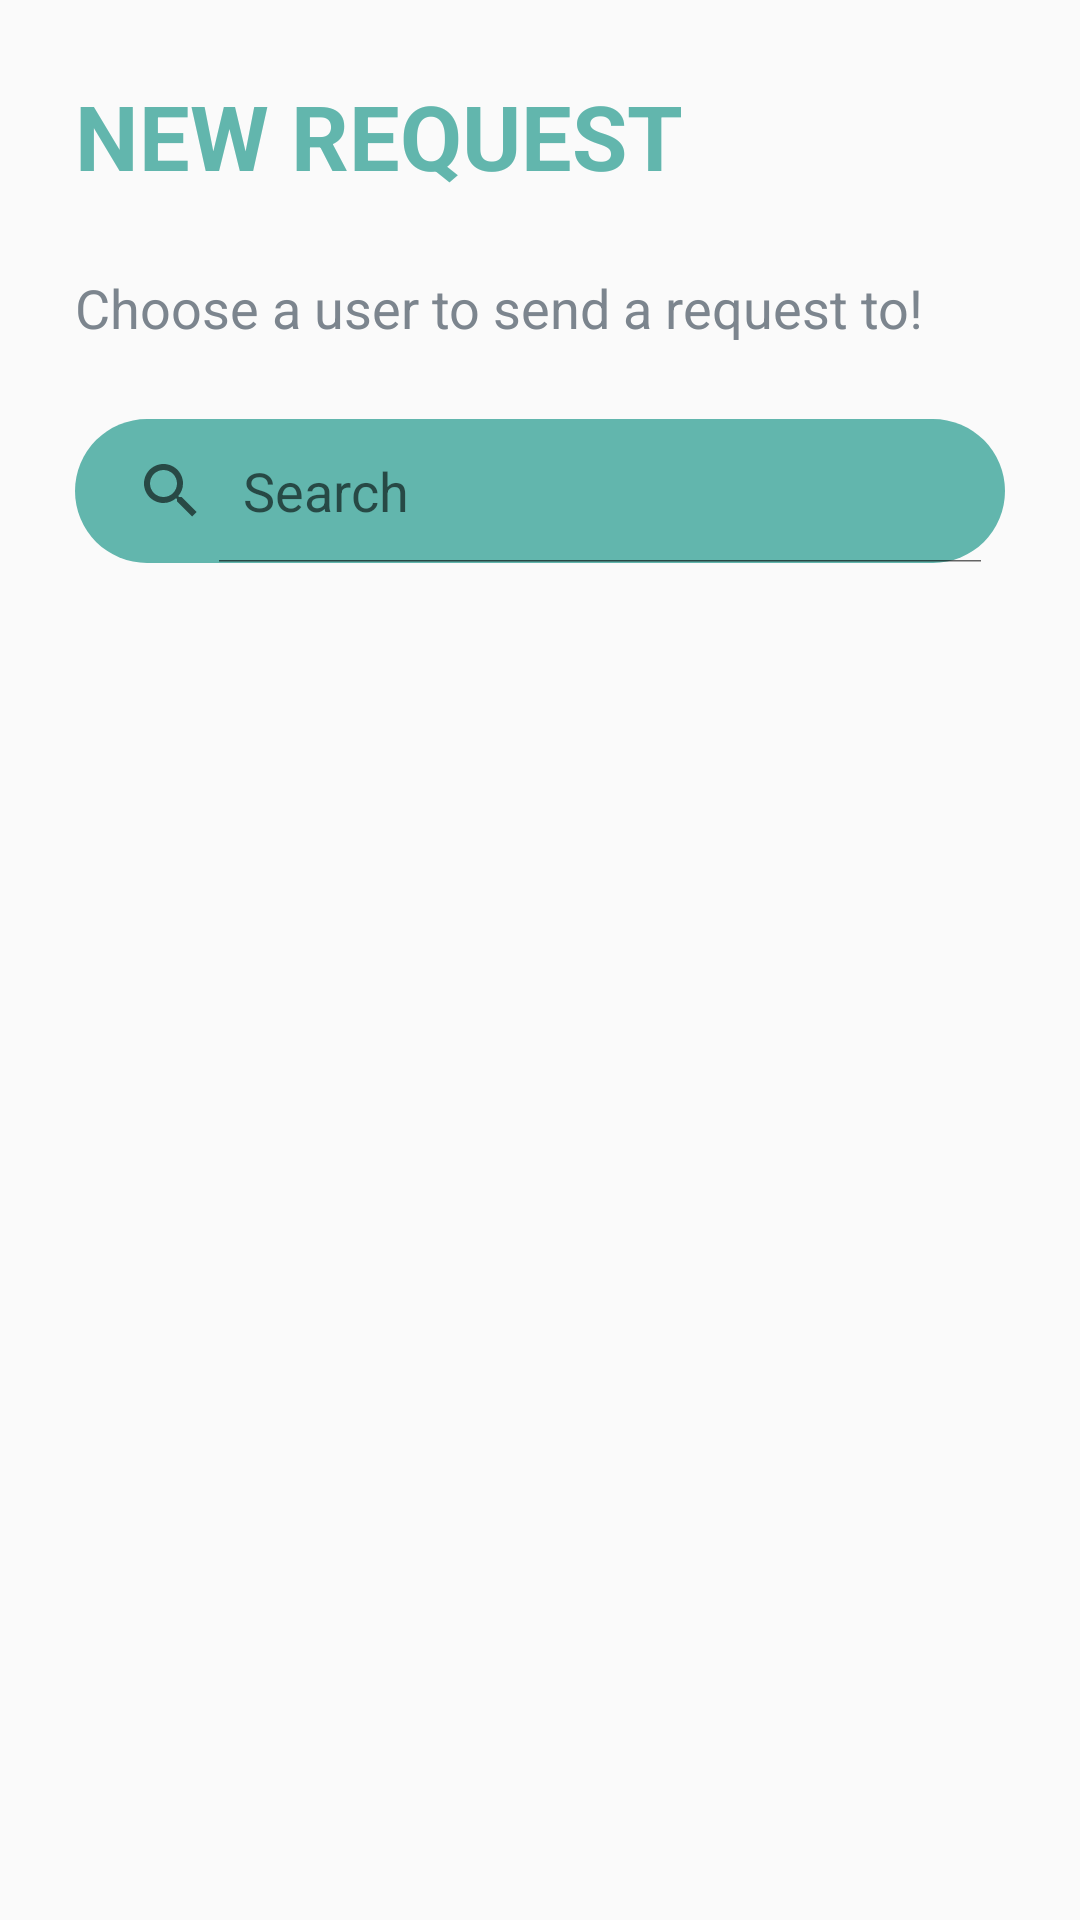

Here is an Android app screen rendered from its layout file. Give the layout XML and the strings, colors and styles it references.
<!-- AndroidManifest.xml: application theme AppTheme -->
<!-- res/layout/activity_new_request.xml -->
<?xml version="1.0" encoding="utf-8"?>
<android.support.v4.widget.DrawerLayout xmlns:android="http://schemas.android.com/apk/res/android"
    xmlns:app="http://schemas.android.com/apk/res-auto"
    xmlns:tools="http://schemas.android.com/tools"
    android:id="@+id/activity_main"
    android:layout_width="match_parent"
    android:layout_height="match_parent"
    tools:context=".NewRequestActivity">

    <LinearLayout xmlns:android="http://schemas.android.com/apk/res/android"
        xmlns:app="http://schemas.android.com/apk/res-auto"
        xmlns:tools="http://schemas.android.com/tools"
        android:layout_width="match_parent"
        android:layout_height="match_parent"
        android:orientation="vertical"
        >

        <TextView
            android:layout_width="match_parent"
            android:layout_height="wrap_content"
            android:text="New Request"
            android:textSize="30sp"
            android:textColor="@color/colorGreen"
            android:textStyle="bold"
            android:padding="25dp"
            android:textAllCaps="true"
            />

        <TextView
            android:layout_width="match_parent"
            android:layout_height="wrap_content"
            android:textSize="18sp"
            android:text="Choose a user to send a request to!"
            android:textColor="@color/colorGray"
            android:paddingLeft="25dp"
            android:paddingRight="25dp"
            />

        <SearchView
            android:id="@+id/search_view"
            android:layout_width="match_parent"
            android:layout_height="wrap_content"
            android:iconifiedByDefault="false"
            android:background="@drawable/searchbar"
            android:layout_margin="25dp"
            android:queryHint="@string/search_hint"/>

        <ListView
            android:id="@+id/list_view"
            android:layout_width="match_parent"
            android:layout_height="wrap_content"/>

    </LinearLayout>

    <android.support.design.widget.NavigationView
        app:headerLayout="@layout/menu_header"
        android:layout_width="wrap_content"
        android:layout_height="match_parent"
        android:background="@color/colorWhite"
        app:menu="@menu/drawermenu"
        android:layout_gravity="start"
        android:id="@+id/nv"
        app:itemTextColor="@color/colorGray">
    </android.support.design.widget.NavigationView>

</android.support.v4.widget.DrawerLayout>
<!-- res/layout/menu_header.xml (included above) -->
<?xml version="1.0" encoding="utf-8"?>
<LinearLayout
    xmlns:android="http://schemas.android.com/apk/res/android"
    android:layout_width="match_parent"
    android:layout_height="160dp"
    android:orientation="horizontal"
    android:background="@drawable/profilebg"
    android:scaleType="centerCrop"
    android:padding="30dp">

    <LinearLayout
        android:layout_width="match_parent"
        android:layout_height="match_parent"
        android:orientation="vertical">

        <TextView
            android:id="@+id/name"
            android:layout_width="wrap_content"
            android:layout_height="wrap_content"
            android:text="@string/username"
            android:layout_marginTop="10dp"
            android:layout_marginStart="16dp"
            android:textSize="16sp"
            android:textColor="@color/colorWhite"
            android:textStyle="bold"
            android:singleLine="true"
            />

        <TextView
            android:id="@+id/playlist_num"
            android:layout_width="wrap_content"
            android:layout_height="wrap_content"
            android:text="@string/my_playlists"
            android:layout_marginTop="10dp"
            android:layout_marginStart="16dp"
            android:textSize="16sp"
            android:textColor="@color/colorWhite"
            android:textStyle="bold"
            android:singleLine="true"
            />
    </LinearLayout>



</LinearLayout>
<!-- resources referenced by this layout -->
<resources>
  <color name="colorGray">#7C858E</color>
  <color name="colorGreen">#62B6AD</color>
  <color name="colorWhite">#FFFFFF</color>
  <!-- drawable profilebg: jpg bitmap (drawable, 41350 bytes) -->
  <!-- drawable searchbar (drawable) -->
  <?xml version="1.0" encoding="utf-8"?>
  <shape xmlns:android="http://schemas.android.com/apk/res/android">
      <corners android:radius="1000dp"/>
  
      <solid android:color="@color/colorGreen"/>
  </shape>
  <string name="my_playlists">MY PLAYLISTS</string>
  <string name="search_hint">Search</string>
  <string name="username">USERNAME</string>
  <style name="AppTheme" parent="Theme.AppCompat.Light.DarkActionBar">
          
          <item name="colorPrimary">@color/colorPrimary</item>
          <item name="colorPrimaryDark">@color/colorPrimaryDark</item>
          <item name="colorAccent">@color/colorAccent</item>
          <item name="android:layoutDirection">ltr</item>
      </style>
  <color name="colorPrimary">#008577</color>
  <color name="colorPrimaryDark">#00574B</color>
  <color name="colorAccent">#00574B</color>
</resources>
